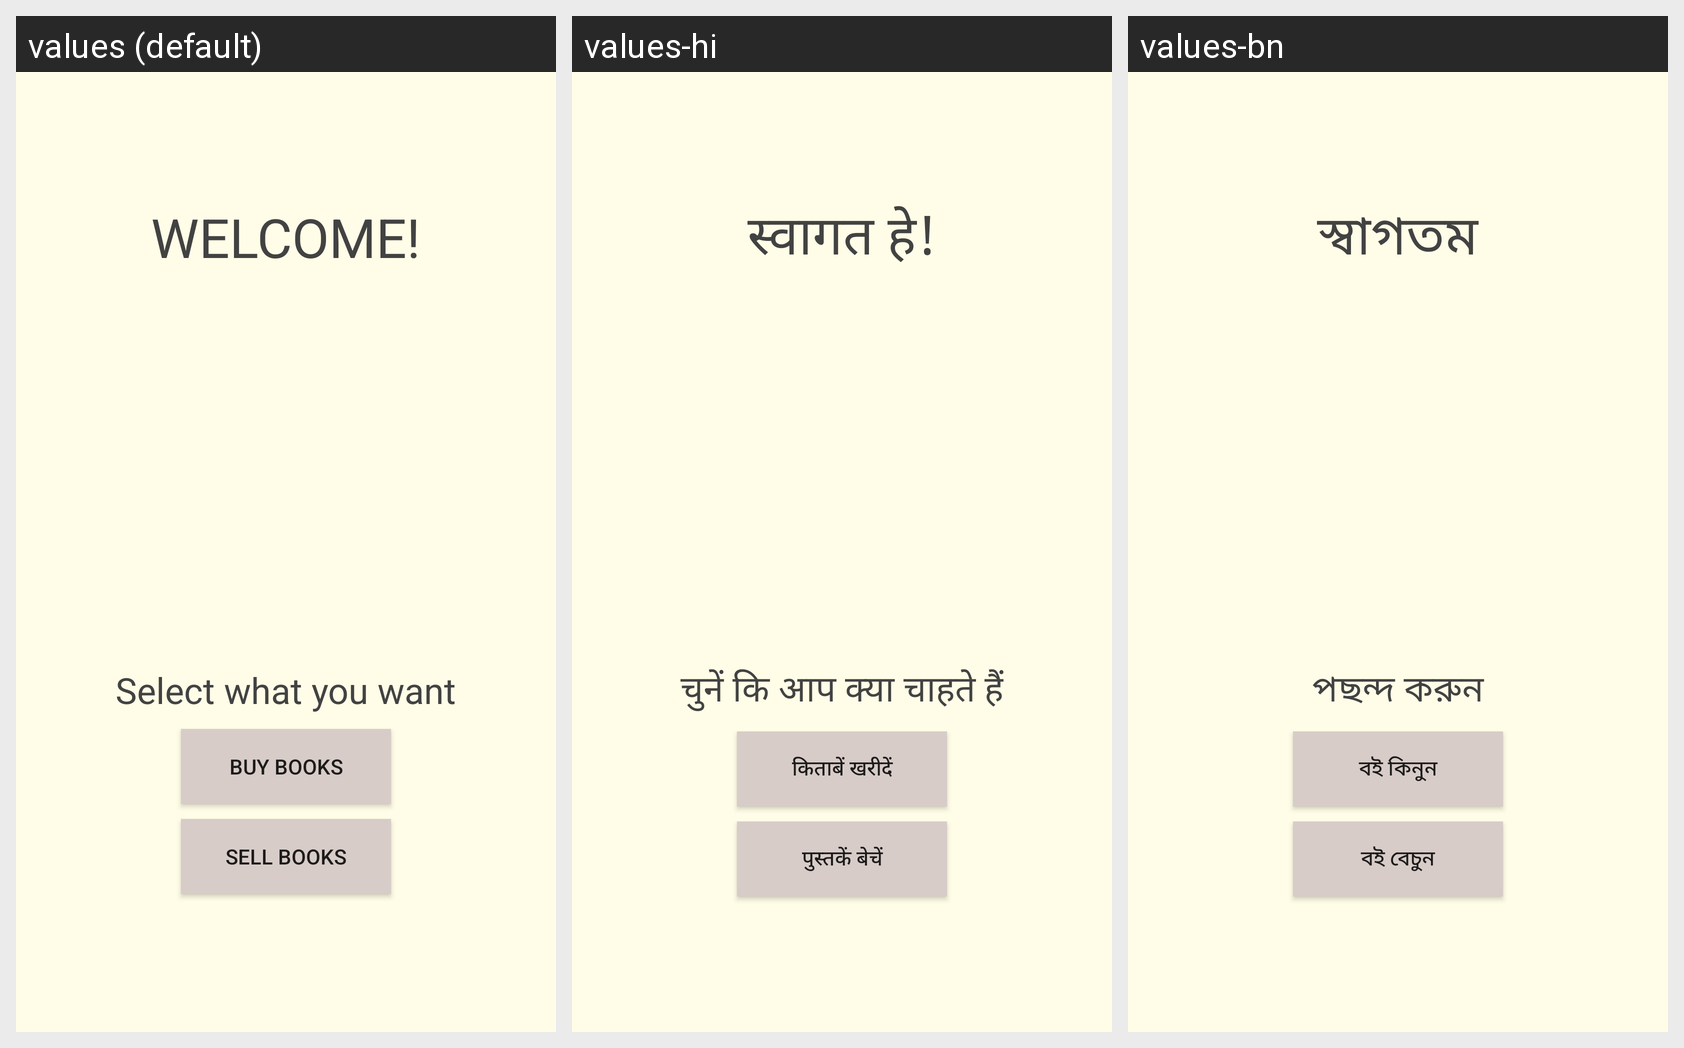

Strings drawn on this Android screen and how each of the app's shown locales translates them:
Android screen res/layout/buy_sell.xml rendered under 3 locales, left to right: values (default), values-hi, values-bn. Device: Nexus 5 (rendered at 1080×1920; each locale shown at half size, 540×960, under a caption strip naming it); theme AppTheme.
Strings drawn on this screen, with the default value and each locale's value (text and hints the layout hard-codes, and strings that could not be matched under every locale, appear in the picture but are not listed):

welcome
  values: welcome!
  values-hi: स्वागत हे!
  values-bn:  স্বাগতম 

select
  values: Select what you want
  values-hi: चुनें कि आप क्या चाहते हैं
  values-bn:  পছন্দ করুন 

buy_book
  values: buy books
  values-hi: किताबें खरीदें
  values-bn:  বই কিনুন 

sell_book
  values: Sell Books
  values-hi: पुस्तकें बेचें
  values-bn:  বই বেচুন
